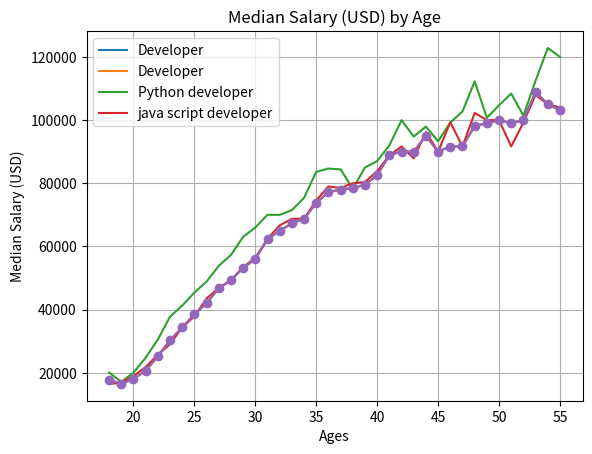

Write the Python code that produced this figure.
# -*- coding: utf-8 -*-
"""
Created on Mon Jun 17 03:16:14 2019

[redacted]
"""

import matplotlib
matplotlib.__version__



from matplotlib import pyplot as plt



x = [18, 19, 20, 21, 22, 23, 24, 25, 26, 27, 28, 29, 30, 31, 32, 33, 34, 35,
          36, 37, 38, 39, 40, 41, 42, 43, 44, 45, 46, 47, 48, 49, 50, 51, 52, 53, 54, 55] 
 


y = [17784, 16500, 18012, 20628, 25206, 30252, 34368, 38496, 42000, 46752, 
49320, 53200, 56000, 62316, 64928, 67317, 68748, 73752, 77232,
78000, 78508, 79536, 82488, 88935, 90000, 90056, 95000, 90000, 91633, 91660, 
98150, 98964, 100000, 98988, 100000, 108923, 105000, 103117]


y1 = [20046, 17100, 20000, 24744, 30500, 37732, 41247, 45372, 48876, 53850, 
57287, 63016, 65998, 70003, 70000, 71496, 75370, 83640, 84666,
84392, 78254, 85000, 87038, 91991, 100000, 94796, 97962, 93302, 99240, 102736, 
112285, 100771, 104708, 108423, 101407, 112542, 122870, 120000]

y2 = [16446, 16791, 18942, 21780, 25704, 29000, 34372, 37810, 43515, 46823, 
49293, 53437, 56373, 62375, 66674, 68745, 68746, 74583, 79000,
78508, 79996, 80403, 83820, 88833, 91660, 87892, 96243, 90000, 99313, 91660, 
102264, 100000, 100000, 91660, 99240, 108000, 105000, 104000]

plt.plot(x,y,label='Developer')


plt.plot(x, y, label='Developer')
plt.plot(x, y1, label='Python developer')
plt.plot(x, y2, label='java script developer')

plt.xlabel("Ages")


plt.ylabel("Median Salary (USD)")

plt.title("Median Salary (USD) by Age")

plt.grid(True)

plt.legend()

plt.show()





plt.plot(x, y, marker='o')